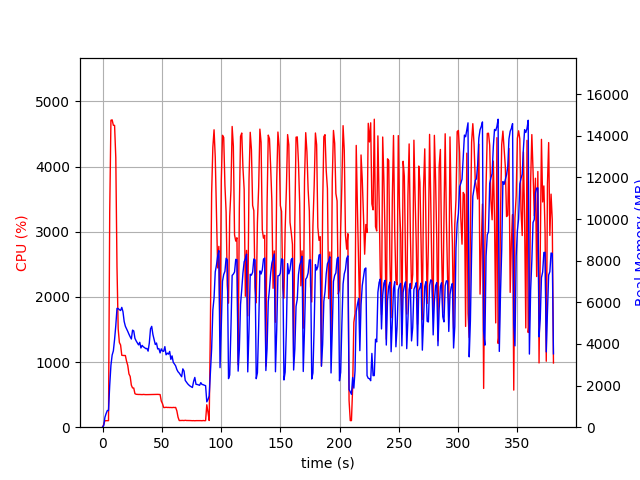

The table this chart was drawn from, first rows:
elapsed_time, nproc, cpu, mem_real, mem_virtual
4.267692565917969e-05, 1, 0.0, 7.844, 3185
1.007, 1, 43.7, 78.79, 701.7
2.015, 1, 100.2, 476.8, 1902
3.024, 1, 100.1, 656.8, 3188
4.033, 1, 99.1, 801.5, 2676
5.041, 1, 100.2, 801.5, 2676
6.051, 1, 3300, 2010, 7809
7.077, 1, 4711, 2975, 8800
8.103, 1, 4717, 3466, 9346
9.13, 1, 4634, 3669, 9588
10.15, 1, 4633, 4217, 10302
11.18, 1, 4136, 4884, 11103
12.19, 1, 2457, 5709, 12063
13.2, 1, 1508, 5702, 12251
14.21, 1, 1299, 5646, 12335
15.22, 1, 1262, 5607, 12455
16.23, 1, 1104, 5757, 12951
17.24, 1, 1101, 5549, 12951
18.25, 1, 1101, 5080, 12951
19.27, 1, 1100, 4849, 12951
20.27, 1, 1012, 4730, 12951
21.28, 1, 947.9, 4603, 12951
22.29, 1, 817.3, 4466, 12951
23.3, 1, 779.7, 4344, 12951
24.31, 1, 644.6, 4237, 12951
25.32, 1, 602.3, 4666, 13399
26.33, 1, 601.3, 4626, 13869
27.34, 1, 514.7, 4269, 13869
28.35, 1, 505.3, 4149, 13869
29.36, 1, 503.4, 4047, 13869
30.37, 1, 502.3, 3955, 13869
31.38, 1, 502.7, 4079, 13869
32.39, 1, 501.2, 3807, 13869
33.4, 1, 500.3, 3933, 13869
34.41, 1, 502.9, 3863, 13869
35.42, 1, 501.3, 3828, 13869
36.43, 1, 499.9, 3776, 13869
37.44, 1, 501.0, 3785, 13869
38.46, 1, 500.4, 3656, 13869
39.47, 1, 500.9, 4046, 13869
40.48, 1, 500.7, 4725, 14285
41.49, 1, 501.0, 4846, 14285
42.5, 1, 503.7, 4457, 14285
43.51, 1, 503.3, 4220, 14285
44.52, 1, 503.2, 3973, 14285
45.53, 1, 502.5, 4045, 14285
46.54, 1, 503.7, 3760, 14285
47.55, 1, 502.1, 3778, 14285
48.56, 1, 501.4, 3570, 14285
49.57, 1, 401.0, 3763, 14285
50.58, 1, 362.3, 3659, 14285
51.59, 1, 301.9, 3646, 14285
52.6, 1, 302.4, 3872, 14285
53.61, 1, 306.0, 3481, 14285
54.62, 1, 302.8, 3560, 14285
55.63, 1, 303.7, 3511, 14285
56.64, 1, 301.8, 3641, 14285
57.65, 1, 302.8, 3259, 14285
58.66, 1, 300.5, 3428, 14285
59.68, 1, 303.6, 3117, 14285
... 316 more rows
